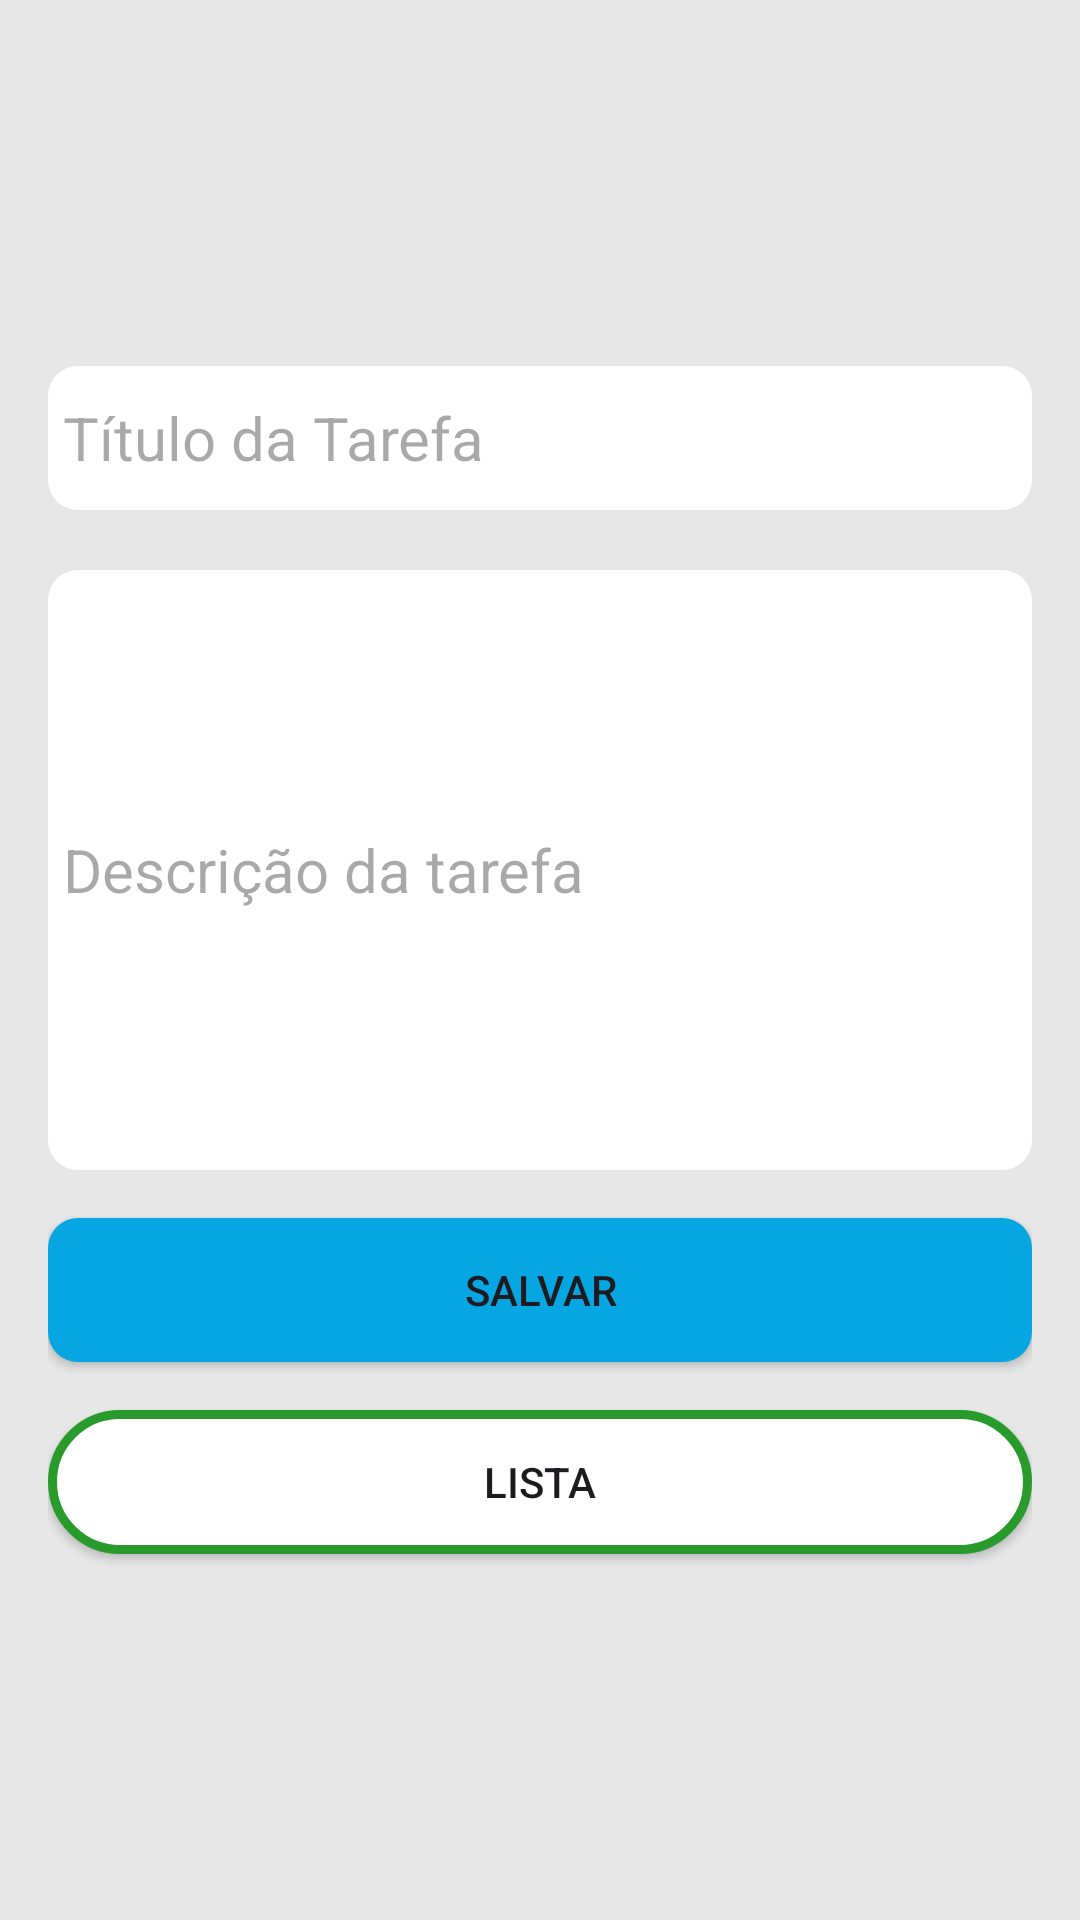

Write the Android layout XML for this screen, with the resource values it uses.
<!-- AndroidManifest.xml: application theme Theme.EcommerceProj -->
<!-- res/layout/activity_add_edit_todo.xml -->
<?xml version="1.0" encoding="utf-8"?>
<LinearLayout xmlns:android="http://schemas.android.com/apk/res/android"
    xmlns:app="http://schemas.android.com/apk/res-auto"
    xmlns:tools="http://schemas.android.com/tools"
    android:id="@+id/main"
    android:layout_width="match_parent"
    android:layout_height="match_parent"
    tools:context=".ui.view.AddEditTodoActivity"
    android:orientation="vertical"
    android:padding="16dp"
    android:gravity="center"
    android:background="@color/cinzaclaro">

    <EditText
        android:id="@+id/et_todo_title"
        android:layout_width="match_parent"
        android:layout_height="48dp"
        android:hint="Título da Tarefa"
        android:inputType="textCapSentences"
        android:textSize="20sp"
        android:background="@drawable/backgraundinputs"
        android:padding="5dp"/>

    <EditText
        android:layout_marginTop="20dp"
        android:id="@+id/et_todo_descrition"
        android:layout_width="match_parent"
        android:layout_height="200dp"
        android:hint="Descrição da tarefa"
        android:inputType="textCapSentences"
        android:textSize="20sp"
        android:background="@drawable/backgraundinputs"
        android:padding="5dp"/>

    <TextView
        android:id="@+id/dataHora"
        android:layout_width="wrap_content"
        android:layout_height="wrap_content"
        android:layout_marginTop="10dp"
        android:hint="data"
        android:visibility="gone"
        />

    <androidx.appcompat.widget.AppCompatButton
        android:id="@+id/btn_save"
        android:layout_width="match_parent"
        android:layout_height="wrap_content"
        android:layout_marginTop="16dp"
        android:text="Salvar"
        android:background="@drawable/backgraundbuttonlogincadastro"/>

    <androidx.appcompat.widget.AppCompatButton
        android:id="@+id/btn_list"
        android:layout_width="match_parent"
        android:layout_height="wrap_content"
        android:layout_marginTop="16dp"
        android:text="Lista"
        android:background="@drawable/backgraundbutton"/>

</LinearLayout>
<!-- resources referenced by this layout -->
<resources>
  <color name="cinzaclaro">#E7E7E7</color>
  <!-- drawable backgraundbutton (drawable) -->
  <?xml version="1.0" encoding="utf-8"?>
  <shape xmlns:android="http://schemas.android.com/apk/res/android"
      android:shape ="rectangle">
      <solid android:color="@color/white"/>
      <corners android:radius="30dp"/>
      <stroke android:color="@color/green" android:width="3dp"/>
  
  </shape>
  <!-- drawable backgraundbuttonlogincadastro (drawable) -->
  <?xml version="1.0" encoding="utf-8"?>
  <shape xmlns:android="http://schemas.android.com/apk/res/android"
      android:shape ="rectangle">
      <solid android:color="@color/azulclaro"/>
      <corners android:radius="10dp"/>
      />
  
  </shape>
  <!-- drawable backgraundinputs (drawable) -->
  <?xml version="1.0" encoding="utf-8"?>
  <shape xmlns:android="http://schemas.android.com/apk/res/android"
      android:shape ="rectangle">
      <solid android:color="@color/white"/>
      <corners android:radius="10dp"/>
  
  </shape>
  <style name="Theme.EcommerceProj" parent="Base.Theme.EcommerceProj" />
  <color name="white">#FFFFFF</color>
  <color name="green">#299B2D</color>
  <color name="azulclaro">#06A6E2</color>
  <style name="Base.Theme.EcommerceProj" parent="Theme.Material3.DayNight.NoActionBar">
          
          
      </style>
</resources>
